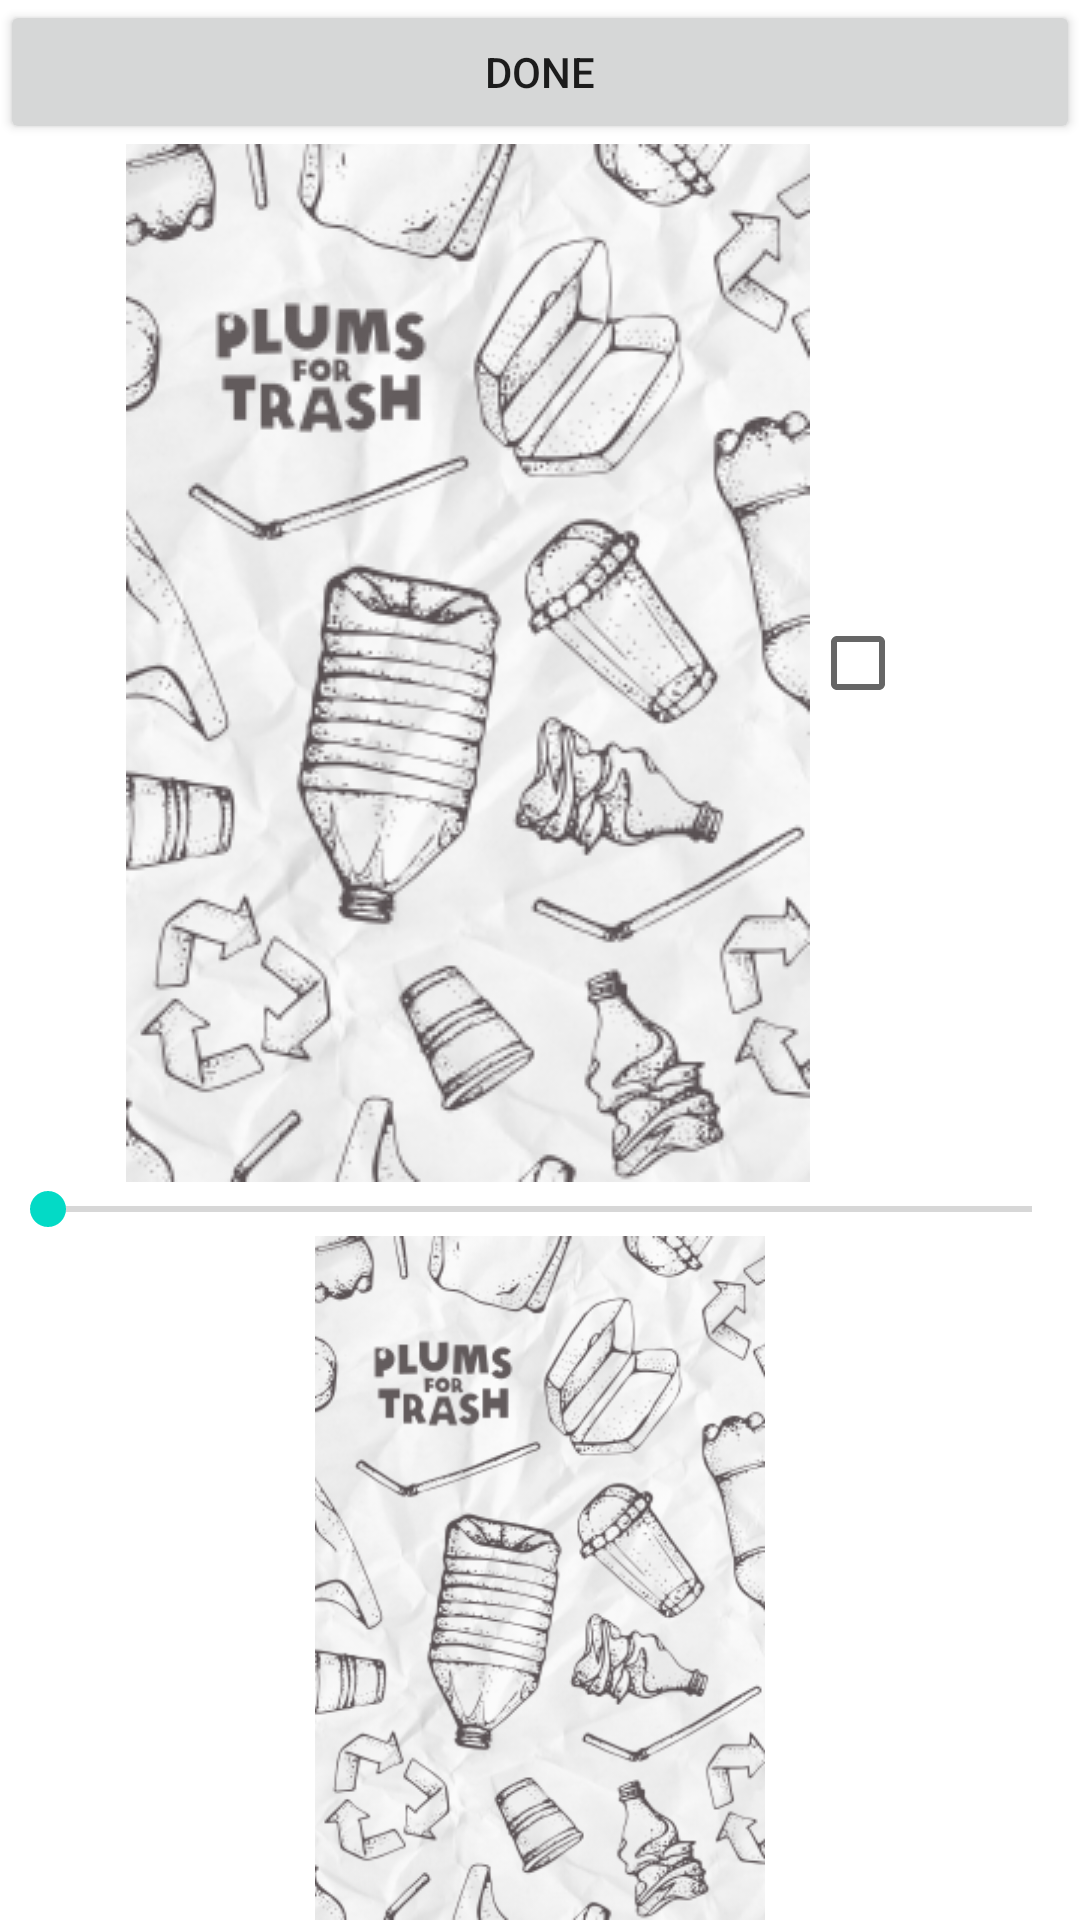

Write the Android layout XML for this screen, with the resource values it uses.
<!-- AndroidManifest.xml: fallback theme Theme.MaterialComponents.DayNight.NoActionBar -->
<!-- res/layout/activity_sell_cards.xml -->
<?xml version="1.0" encoding="utf-8"?>
<LinearLayout xmlns:android="http://schemas.android.com/apk/res/android"
    xmlns:tools="http://schemas.android.com/tools"
    android:layout_width="match_parent"
    android:layout_height="match_parent"
    android:orientation="vertical"
    tools:context=".PlayerCardsActivity">

    <Button
        android:id="@+id/cardsSelectedButton"
        android:layout_width="match_parent"
        android:layout_height="wrap_content"
        android:layout_gravity="center"
        android:text="@string/done_caption" />

    <LinearLayout
        android:orientation="horizontal"
        android:layout_gravity="center"
        android:layout_width="wrap_content"
        android:layout_height="wrap_content">

        <ImageView
            android:id="@+id/cardForSale"
            android:layout_width="wrap_content"
            android:layout_height="wrap_content"
            android:layout_gravity="center"
            android:src="@drawable/garbage_cards_v6_01" />

        <CheckBox
            android:id="@+id/sellIt"
            android:layout_gravity="center"
            android:layout_width="wrap_content"
            android:layout_height="wrap_content"
            android:text="" />
    </LinearLayout>

    <SeekBar
        android:id="@+id/salesScroller"
        android:layout_width="fill_parent"
        android:layout_height="wrap_content" />

    <ImageView
        android:id="@+id/cardToBuy"
        android:layout_width="wrap_content"
        android:layout_height="wrap_content"
        android:layout_gravity="center"
        android:src="@drawable/garbage_cards_v6_01" />

</LinearLayout>
<!-- resources referenced by this layout -->
<resources>
  <!-- drawable garbage_cards_v6_01: png bitmap (drawable, 108867 bytes) -->
  <string name="done_caption">Done</string>
</resources>
